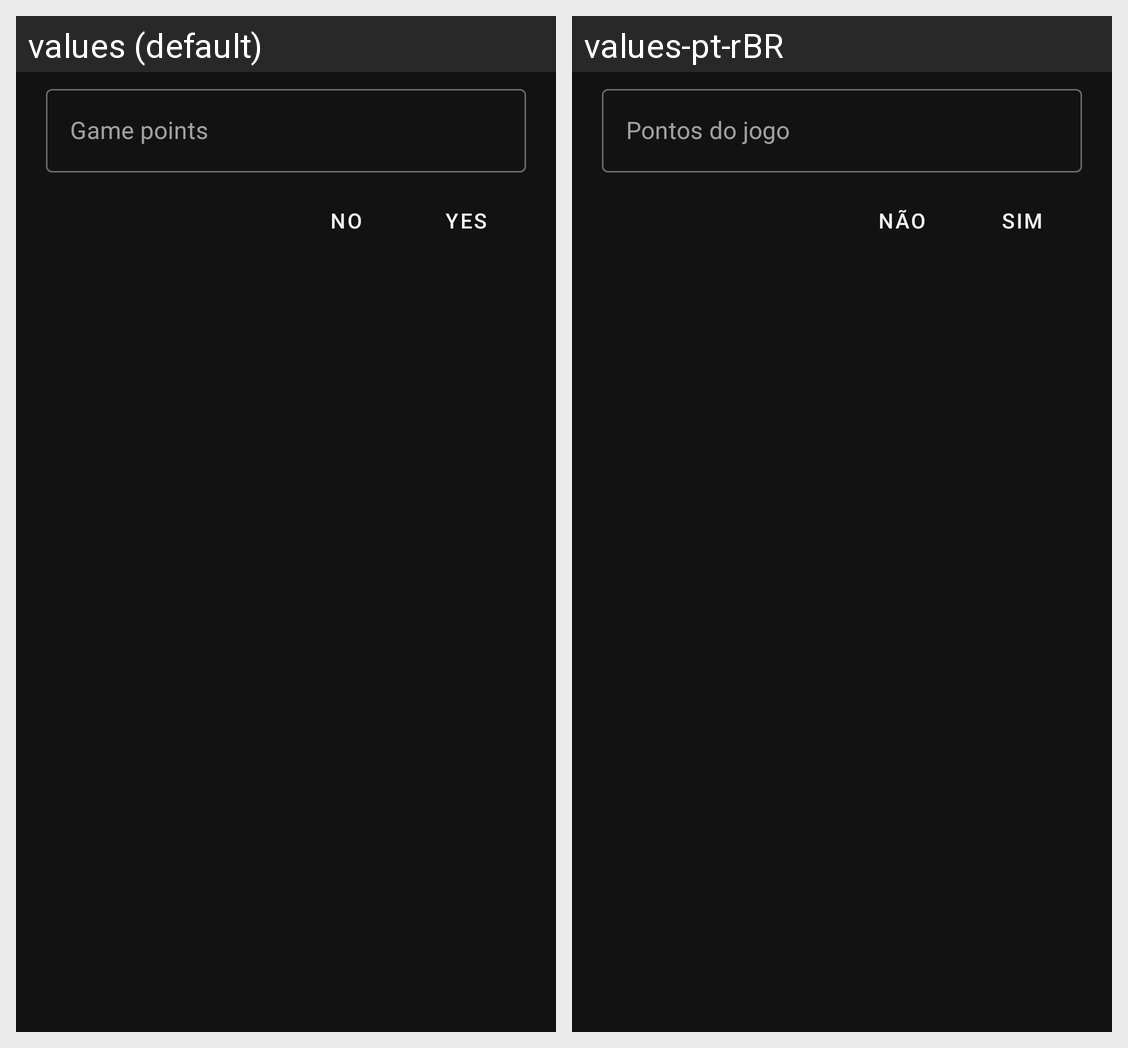

The Android screen above is rendered under two locales of the same app. Produce the string resources it draws, with the default and per-locale values.
Android screen res/layout/dialog_game.xml rendered under 2 locales, left to right: values (default), values-pt-rBR. Device: Nexus 5 (rendered at 1080×1920; each locale shown at half size, 540×960, under a caption strip naming it); theme AppTheme.
Strings drawn on this screen, with the default value and each locale's value (text and hints the layout hard-codes, and strings that could not be matched under every locale, appear in the picture but are not listed):

accept
  values: yes
  values-pt-rBR: sim

decline
  values: no
  values-pt-rBR: não

add_game_dialog_hint
  values: Game points
  values-pt-rBR: Pontos do jogo
